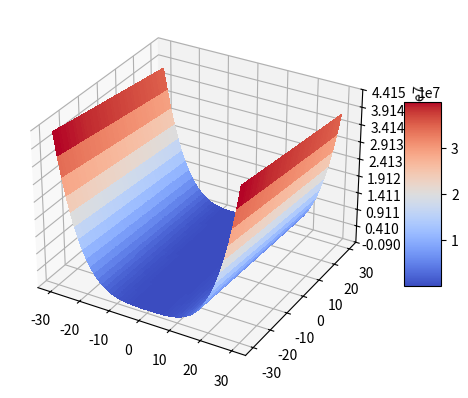
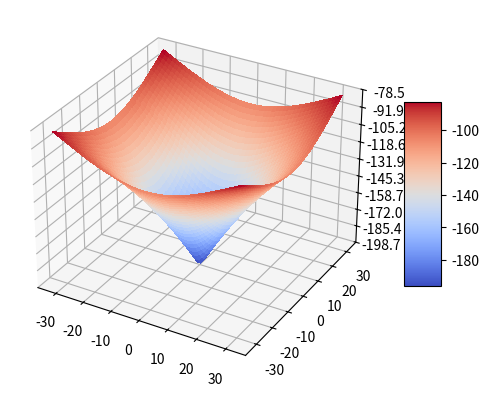

Reproduce these figures in Python, in order.
from mpl_toolkits.mplot3d import Axes3D
import matplotlib
# matplotlib.use('Agg')

import matplotlib.pyplot as plt
from matplotlib import cm
from matplotlib.ticker import LinearLocator  # , FormatStrFormatter
import numpy as np
from numpy import exp, cos, sin, sqrt, linspace


class BenchmarkFunction:
    """
    The general class
    """

    def __init__(self):
        self.dimension: int
        self.bounds = []
        self.global_optimum: float
        self.global_optimum_coords: list

    def eval(self, x: list):
        pass

    def eval_constraints(self, x: list):
        pass

    def plot(self):
        fig = plt.figure()
        ax = fig.add_subplot(111, projection='3d')
        x = linspace(self.bounds[0][0], self.bounds[0][1])
        y = linspace(self.bounds[1][0], self.bounds[1][1])
        [x, y] = np.meshgrid(x, y)
        n = len(x)
        m = len(y)
        z = np.zeros([n, m])
        for i in range(n):
            for j in range(m):
                z[i, j] = self.eval([x[i, j], y[i, j]])

        surf = ax.plot_surface(x, y, z, cmap=cm.coolwarm,
                               linewidth=0, antialiased=False)

        # Customize the z axis.
        # ax.set_zlim(-1.01, 1.01)
        ax.zaxis.set_major_locator(LinearLocator(10))
        # ax.zaxis.set_major_formatter(FormatStrFormatter('%.02f'))

        # Add a color bar which maps values to colors.
        fig.colorbar(surf, shrink=0.5, aspect=5)
        # pl.show()


class Rosenbrock(BenchmarkFunction):
    """
    The unconstrained Rosenbrock function --also known as Rosenbrock's valley or Rosenbrock's banana function --
    The global minimum is inside a long, narrow, parabolic shaped flat valley. To find the valley is trivial
    f*(X) = f(X*) is at the point X* = (1,1). However to converge to hte global minimum is difficult.

    $f(X) = 0.5*(100*(x-y^2)^2.+ (1-x)^2)$

    Search domain: -30 <= (x, y) <= 30
    """

    def __init__(self):
        super().__init__()
        self.bounds = [[-30, 30],
                       [-30, 30]]

    def eval(self, x):
        """
        :param x: a two dimensional array/list/tuple, which contains the X[x,y]
        :return: f(X)
        """

        a = 1. - x[0]
        b = x[1] - x[0] * x[0]

        return 0.5 * (a * a + b * b * 100.0)

    def eval_constraints(self, x):
        """
        :param x: a two dimensional array/list/tuple, which contains the X[x,y]
        :return:
        """
        violate_constraints = False
        if (x[0] > self.bounds[0][1]) or (x[0] < self.bounds[0][0]):
            violate_constraints = True
        if (x[1] > self.bounds[1][1]) or (x[1] < self.bounds[1][0]):
            violate_constraints = True

        return violate_constraints


class AckleyN2(BenchmarkFunction):
    """
    Ackley Nr. 2 test function is declared by the following formula:

    minimize:
         $f(x,y) = -200*exp(-0.2*sqrt(x^2+y^2))$


    search domain:
        -32 <= x,y <= 32


    Description and Features

        - convex
        - defined on 2-dimensional space
        - non-separable
        - differentiable

    Solution

    The function has a global minimum at f(x∗)=−200
    located at x∗=(0,0)
   """

    def __init__(self):
        super().__init__()
        self.bounds = [[-32, 32],
                       [-32, 32]]

    def eval(self, x):
        return -200. * exp(-0.02 * (x[0] ** 2 + x[1] ** 2) ** 0.5)


class Ackley4Modified:
    """
    Ackley 4 or Modified Ackley Function (Continuous, Differentiable, Non-Separable, Scalable, Multimodal)

    f(x)=\sum_{i=1}^{n-1}( e^{-0.2}\sqrt{x_i^2+x_{i+1}^2} + 3(cos(2x_i) + sin(2x_{i+1})))

    Description:

        - not convex
        - defined on n-dimensional space
        - non-separable
        - differentiable
        - continuous
        - scalable

    Search Domain

        The function can be defined on any input domain but it is usually evaluated on xi∈[−35,35] for i=1,…,n

    Solution

    On the 2-dimensional space, the function has one global minima at f(x∗)=−4.590101633799122
    located at x∗=(−1.51,−0.755)

    """

    @classmethod
    def eval(cls, x):
        dim = len(x)

        value = 0.
        for i in range(0, dim - 1):
            value += exp(-0.2) * sqrt(x[i] ** 2. + x[i + 1] ** 2.) + 3. * (cos(2 * x[i]) + sin(2 * x[i + 1]))

        return value


class BinhAndKorn:
    """
    This problem is often attributed to Binh and Korn, but is also mentioned in A Osyczka, H Tamura,
    Pareto set distribution method for multicriteria optimization using genetic algorithm.

    The problem is searching the minimum of the following function:

    $min(f_{1}(x,y),f_{2}(x,y))$

    where

        $f_{1}(x,y) = 4x^2 + 4y^2$
        $f_{2}(x,y) = (x-5)^2 + (y-5)^2 $

    subject to the following constraints:

    $g_{1}(x,y) = (x-5)^2 + y^2 \leq 25$
    $g_{2}(x,y) = (x-8)^2 + (y+3)^2 \leq 7.7$

    search domain: 0 <= x <=5, 0 <= y <= 3

    """

    @staticmethod
    def approx(x):
        """
        Estimates the pareto front of the Binh_and_Korn function in the following domain: [10;100]

        The approximate function is:

        f = a0+a1*x+a2*x^2+a3*x^3+a4*x^4+a5*x^5

        a0 = 4.564170954344949e+01 +/- 2.827448422117511e-01
        a1 = -1.939843031431697e+00 +/- 5.958429263576211e-02
        a2 = 5.327835893656892e-02 +/- 3.214348835707173e-03
        a3 = -7.960654974842228e-04 +/- 6.602271055507837e-05
        a4 = 5.666751361667045e-06 +/- 5.691036855808526e-07
        a5 = -1.505297721151948e-08 +/- 1.733740155631940e-09

        fitted on a platypus calculation: algorithm nsga II, 10 000 evaluations

        :param x: the value of the f1 function
        :return:
        """

        a0 = 4.564170954344949e+01
        a1 = -1.939843031431697e+00
        a2 = 5.327835893656892e-02
        a3 = -7.960654974842228e-04
        a4 = 5.666751361667045e-06
        a5 = -1.505297721151948e-08

        return a0 + a1 * x + a2 * x ** 2. + a3 * x ** 3. + a4 * x ** 4. + a5 * x ** 5.

    @classmethod
    def eval(cls, x):
        f1 = 4 * pow(x[0], 2) + 4 * pow(x[1], 2)
        f2 = pow(x[0] - 5, 2) + pow(x[1] - 5, 2)
        target = [f1, f2]

        return target

    @classmethod
    def constraints(cls, x):
        # 0 <= x <=5, 0 <= y <= 3
        g1 = min(0, 25 - pow(x[0] - 5, 2) - pow(x[1], 2))
        g2 = min(0, pow(x[0] - 8, 2) + pow(x[1] + 3, 2) - 7.7)
        violation = [g1, g2]
        return violation


class Booth:
    """
    Booth function
    """

    @classmethod
    def eval(cls, x):
        return (x[0] + 2 * x[1] - 7) ** 2 + (2 * x[0] + x[1] - 5) ** 2


if __name__ == '__main__':
    test = Rosenbrock()
    test.plot()
    test = AckleyN2()
    test.plot()
